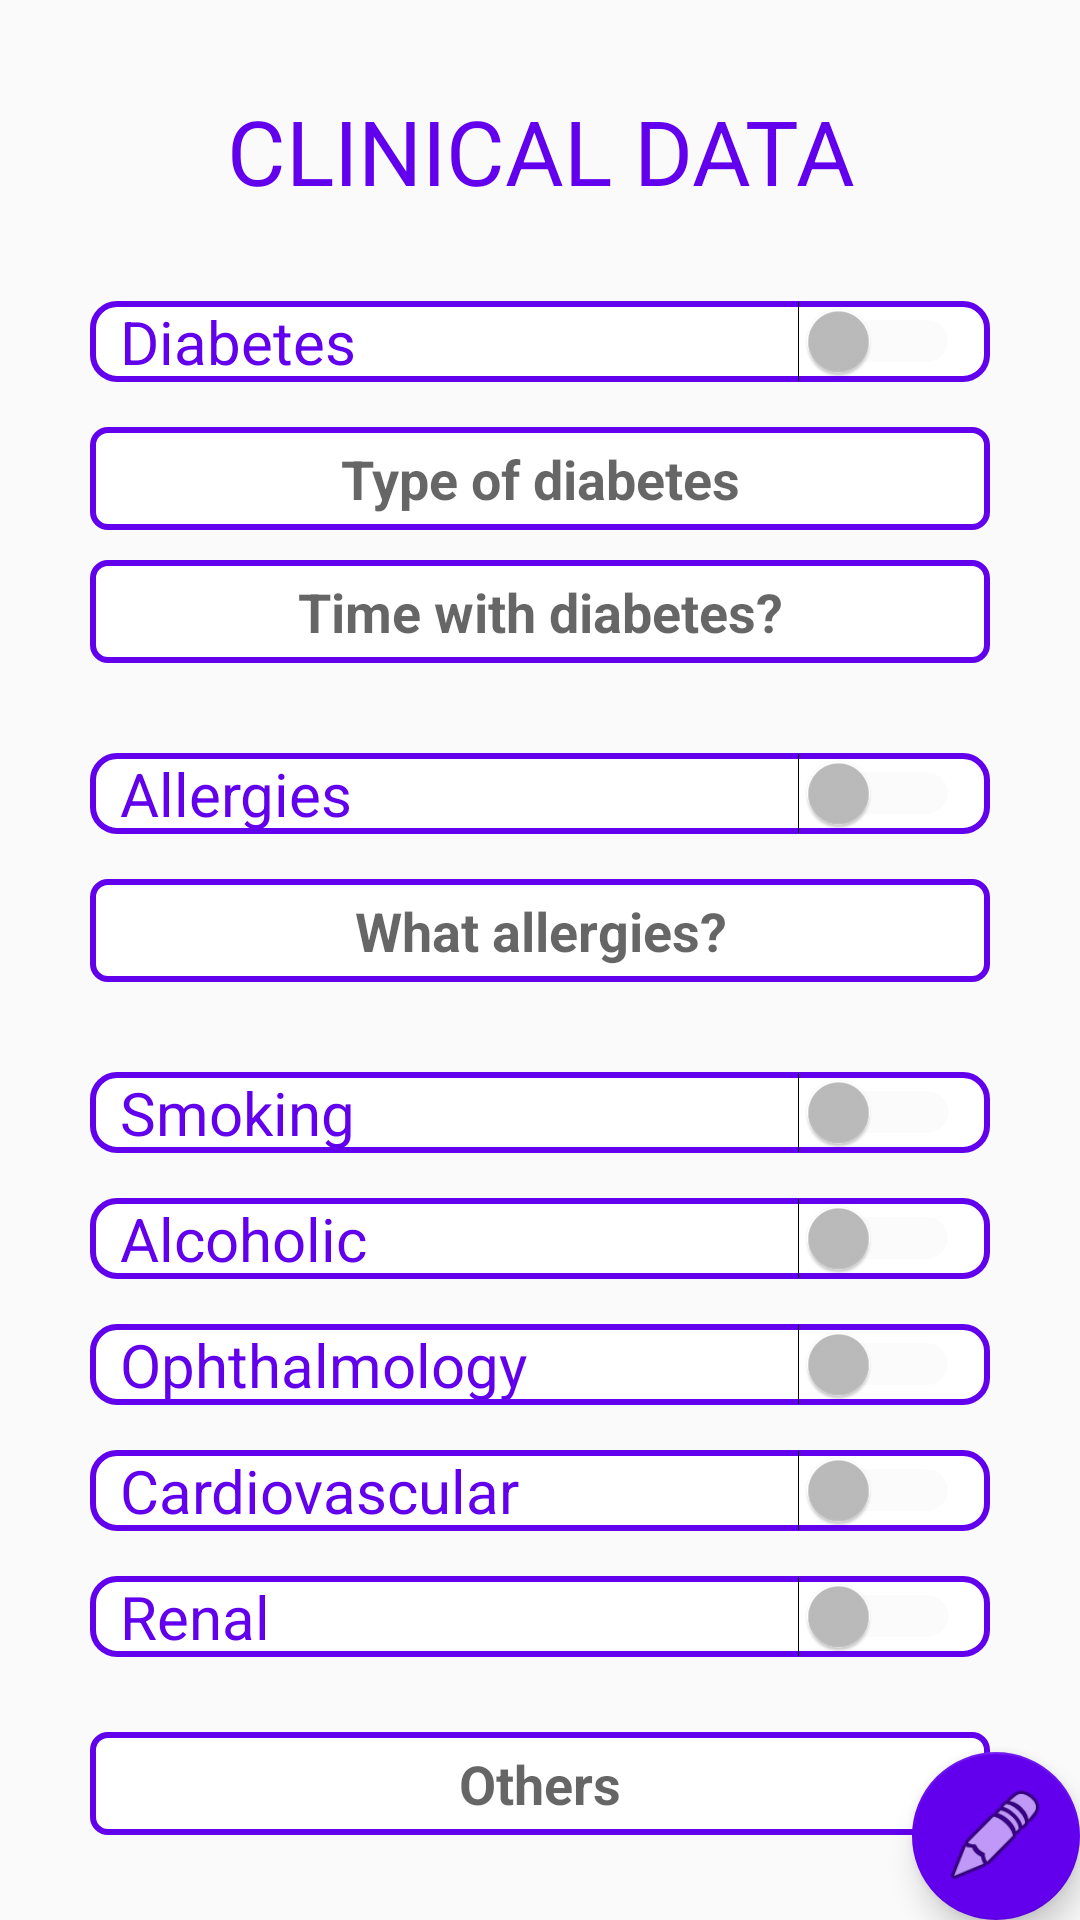

Layout XML and referenced resources for this Android screen:
<!-- AndroidManifest.xml: application theme AppTheme -->
<!-- res/layout/fragment_clinical_data.xml -->
<?xml version="1.0" encoding="utf-8"?>
<FrameLayout xmlns:android="http://schemas.android.com/apk/res/android"
    xmlns:tools="http://schemas.android.com/tools"
    android:layout_width="match_parent"
    android:layout_height="match_parent"
    xmlns:app="http://schemas.android.com/apk/res-auto"
    tools:context=".fragments.ClinicalData">

    <ScrollView
        android:layout_width="match_parent"
        android:layout_height="match_parent">

        <LinearLayout
            android:layout_width="match_parent"
            android:layout_height="match_parent"
            android:layout_marginTop="5dp"
            android:layout_marginLeft="5dp"
            android:layout_marginRight="5dp"
            android:layout_marginBottom="5dp"
            android:orientation="vertical">

            <TextView
                android:id="@+id/txt_clinical_data"
                android:layout_width="match_parent"
                android:layout_height="match_parent"
                android:layout_marginTop="25dp"
                android:layout_marginBottom="5dp"
                android:textAlignment="center"
                android:text="@string/clinical_data"
                android:textSize="30sp"
                android:textColor="@color/colorPrimary"/>

            <Switch
                android:id="@+id/switch_diabetes"
                android:layout_width="match_parent"
                android:layout_height="25dp"
                android:layout_marginTop="25dp"
                android:layout_marginLeft="25dp"
                android:layout_marginRight="25dp"
                android:background="@drawable/btn_custom"
                android:text="@string/diabetes_customer"
                android:textSize="20sp"
                android:textColor="@color/colorPrimary"
                android:paddingLeft="10dp"
                android:paddingRight="10dp"
                android:enabled="false"
                android:theme="@style/SCBSwitch"/>

            <EditText
                android:id="@+id/edit_diabetes_type"
                android:layout_width="match_parent"
                android:layout_height="wrap_content"
                android:padding="5dp"
                android:layout_marginTop="15dp"
                android:layout_marginLeft="25dp"
                android:layout_marginRight="25dp"
                android:layout_marginBottom="5dp"
                android:textAlignment="center"
                android:inputType="textMultiLine"
                android:ems="10"
                android:hint="@string/diabetes_type"
                android:textStyle="bold"
                android:enabled="false"
                android:background="@drawable/edittext_custom" />

            <EditText
                android:id="@+id/edit_diabetes_time"
                android:layout_width="match_parent"
                android:layout_height="wrap_content"
                android:padding="5dp"
                android:layout_marginTop="5dp"
                android:layout_marginLeft="25dp"
                android:layout_marginRight="25dp"
                android:layout_marginBottom="5dp"
                android:textAlignment="center"
                android:inputType="textMultiLine"
                android:ems="10"
                android:hint="@string/diabetes_time"
                android:textStyle="bold"
                android:enabled="false"
                android:background="@drawable/edittext_custom" />

            <Switch
                android:id="@+id/switch_allergies"
                android:layout_width="match_parent"
                android:layout_height="25dp"
                android:layout_marginTop="25dp"
                android:layout_marginLeft="25dp"
                android:layout_marginRight="25dp"
                android:background="@drawable/btn_custom"
                android:text="@string/allergies_customer"
                android:textSize="20sp"
                android:textColor="@color/colorPrimary"
                android:paddingLeft="10dp"
                android:paddingRight="10dp"
                android:enabled="false"
                android:theme="@style/SCBSwitch"/>

            <EditText
                android:id="@+id/edit_customer_allergies"
                android:layout_width="match_parent"
                android:layout_height="wrap_content"
                android:padding="5dp"
                android:layout_marginTop="15dp"
                android:layout_marginLeft="25dp"
                android:layout_marginRight="25dp"
                android:layout_marginBottom="5dp"
                android:textAlignment="center"
                android:inputType="textMultiLine"
                android:ems="10"
                android:hint="@string/whats_allergies"
                android:textStyle="bold"
                android:enabled="false"
                android:background="@drawable/edittext_custom" />

            <Switch
                android:id="@+id/switch_smoking"
                android:layout_width="match_parent"
                android:layout_height="25dp"
                android:layout_marginTop="25dp"
                android:layout_marginLeft="25dp"
                android:layout_marginRight="25dp"
                android:background="@drawable/btn_custom"
                android:text="@string/smoking_customer"
                android:textSize="20sp"
                android:textColor="@color/colorPrimary"
                android:paddingLeft="10dp"
                android:paddingRight="10dp"
                android:enabled="false"
                android:theme="@style/SCBSwitch"/>

            <Switch
                android:id="@+id/switch_alcoholic"
                android:layout_width="match_parent"
                android:layout_height="25dp"
                android:layout_marginTop="15dp"
                android:layout_marginLeft="25dp"
                android:layout_marginRight="25dp"
                android:background="@drawable/btn_custom"
                android:text="@string/alcoholic_customer"
                android:textSize="20sp"
                android:textColor="@color/colorPrimary"
                android:paddingLeft="10dp"
                android:paddingRight="10dp"
                android:enabled="false"
                android:theme="@style/SCBSwitch"/>

            <Switch
                android:id="@+id/switch_ophthalmology"
                android:layout_width="match_parent"
                android:layout_height="25dp"
                android:layout_marginTop="15dp"
                android:layout_marginLeft="25dp"
                android:layout_marginRight="25dp"
                android:background="@drawable/btn_custom"
                android:text="@string/ophthalmology_customer"
                android:textSize="20sp"
                android:textColor="@color/colorPrimary"
                android:paddingLeft="10dp"
                android:paddingRight="10dp"
                android:enabled="false"
                android:theme="@style/SCBSwitch"/>

            <Switch
                android:id="@+id/switch_cardiovascular"
                android:layout_width="match_parent"
                android:layout_height="25dp"
                android:layout_marginTop="15dp"
                android:layout_marginLeft="25dp"
                android:layout_marginRight="25dp"
                android:background="@drawable/btn_custom"
                android:text="@string/cardiovascular_customer"
                android:textSize="20sp"
                android:textColor="@color/colorPrimary"
                android:paddingLeft="10dp"
                android:paddingRight="10dp"
                android:enabled="false"
                android:theme="@style/SCBSwitch"/>

            <Switch
                android:id="@+id/switch_renal"
                android:layout_width="match_parent"
                android:layout_height="25dp"
                android:layout_marginTop="15dp"
                android:layout_marginLeft="25dp"
                android:layout_marginRight="25dp"
                android:background="@drawable/btn_custom"
                android:text="@string/renal_customer"
                android:textSize="20sp"
                android:textColor="@color/colorPrimary"
                android:paddingLeft="10dp"
                android:paddingRight="10dp"
                android:enabled="false"
                android:theme="@style/SCBSwitch"/>

            <EditText
                android:id="@+id/edit_clinical_others"
                android:layout_width="match_parent"
                android:layout_height="wrap_content"
                android:layout_marginTop="25dp"
                android:layout_marginLeft="25dp"
                android:layout_marginRight="25dp"
                android:layout_marginBottom="25dp"
                android:textAlignment="center"
                android:inputType="textMultiLine"
                android:padding="5dp"
                android:ems="10"
                android:hint="@string/clinical_others"
                android:textStyle="bold"
                android:enabled="false"
                android:background="@drawable/edittext_custom"/>

        </LinearLayout>
    </ScrollView>

    <com.google.android.material.floatingactionbutton.FloatingActionButton
        android:id="@+id/fabEditClinical"
        android:layout_width="wrap_content"
        android:layout_height="wrap_content"
        android:layout_gravity="bottom|end"
        android:layout_margin="@dimen/fab_margin"
        app:backgroundTint="@color/colorPrimary"
        app:maxImageSize="35dp"
        app:srcCompat="@android:drawable/ic_menu_edit" />

</FrameLayout>
<!-- resources referenced by this layout -->
<resources>
  <!-- drawable btn_custom (drawable) -->
  <?xml version="1.0" encoding="utf-8"?>
  <shape xmlns:android="http://schemas.android.com/apk/res/android"
      android:shape="rectangle">
  
      <gradient
          android:startColor="#FFFFFF"
          android:endColor="#FFFFFF"
          android:angle="90"/>
      <stroke
          android:width="2dip"
          android:color="@color/colorPrimary"/>
      <corners
          android:radius="8dp"/>
  
  
  
  </shape>
  <!-- drawable edittext_custom (drawable) -->
  <?xml version="1.0" encoding="utf-8"?>
  <shape xmlns:android="http://schemas.android.com/apk/res/android"
      android:shape="rectangle">
  
      <gradient
          android:startColor="#FFFFFF"
          android:endColor="#FFFFFF"
          android:angle="90"/>
      <stroke
          android:width="2dip"
          android:color="@color/colorPrimary"/>
      <corners
          android:radius="5dp"/>
  
  
  
  </shape>
  <string name="alcoholic_customer">Alcoholic</string>
  <string name="allergies_customer">Allergies</string>
  <string name="cardiovascular_customer">Cardiovascular</string>
  <string name="clinical_data">CLINICAL DATA</string>
  <string name="clinical_others">Others</string>
  <string name="diabetes_customer">Diabetes</string>
  <string name="diabetes_time">Time with diabetes?</string>
  <string name="diabetes_type">Type of diabetes</string>
  <string name="ophthalmology_customer">Ophthalmology</string>
  <string name="renal_customer">Renal</string>
  <string name="smoking_customer">Smoking</string>
  <string name="whats_allergies">What allergies?</string>
  <style name="SCBSwitch" parent="Theme.AppCompat.Light">
          
          <item name="colorControlActivated">@color/colorPrimary</item>
  
          
          <item name="colorSwitchThumbNormal">#f1f1f1
          </item>
  
          
          <item name="android:colorForeground">#42221f1f
          </item>
      </style>
  <style name="AppTheme" parent="Theme.AppCompat.Light.DarkActionBar">
          
          <item name="colorPrimary">@color/colorPrimary</item>
          <item name="colorPrimaryDark">@color/colorPrimaryDark</item>
          <item name="colorAccent">@color/colorAccent</item>
      </style>
  <!-- not gathered from this repository: default colours our renderer supplied (Android Studio template values) -->
  <color name="colorPrimary">#FF6200EE</color>
  <color name="colorPrimaryDark">#FF3700B3</color>
  <color name="colorAccent">#FF03DAC5</color>
</resources>
